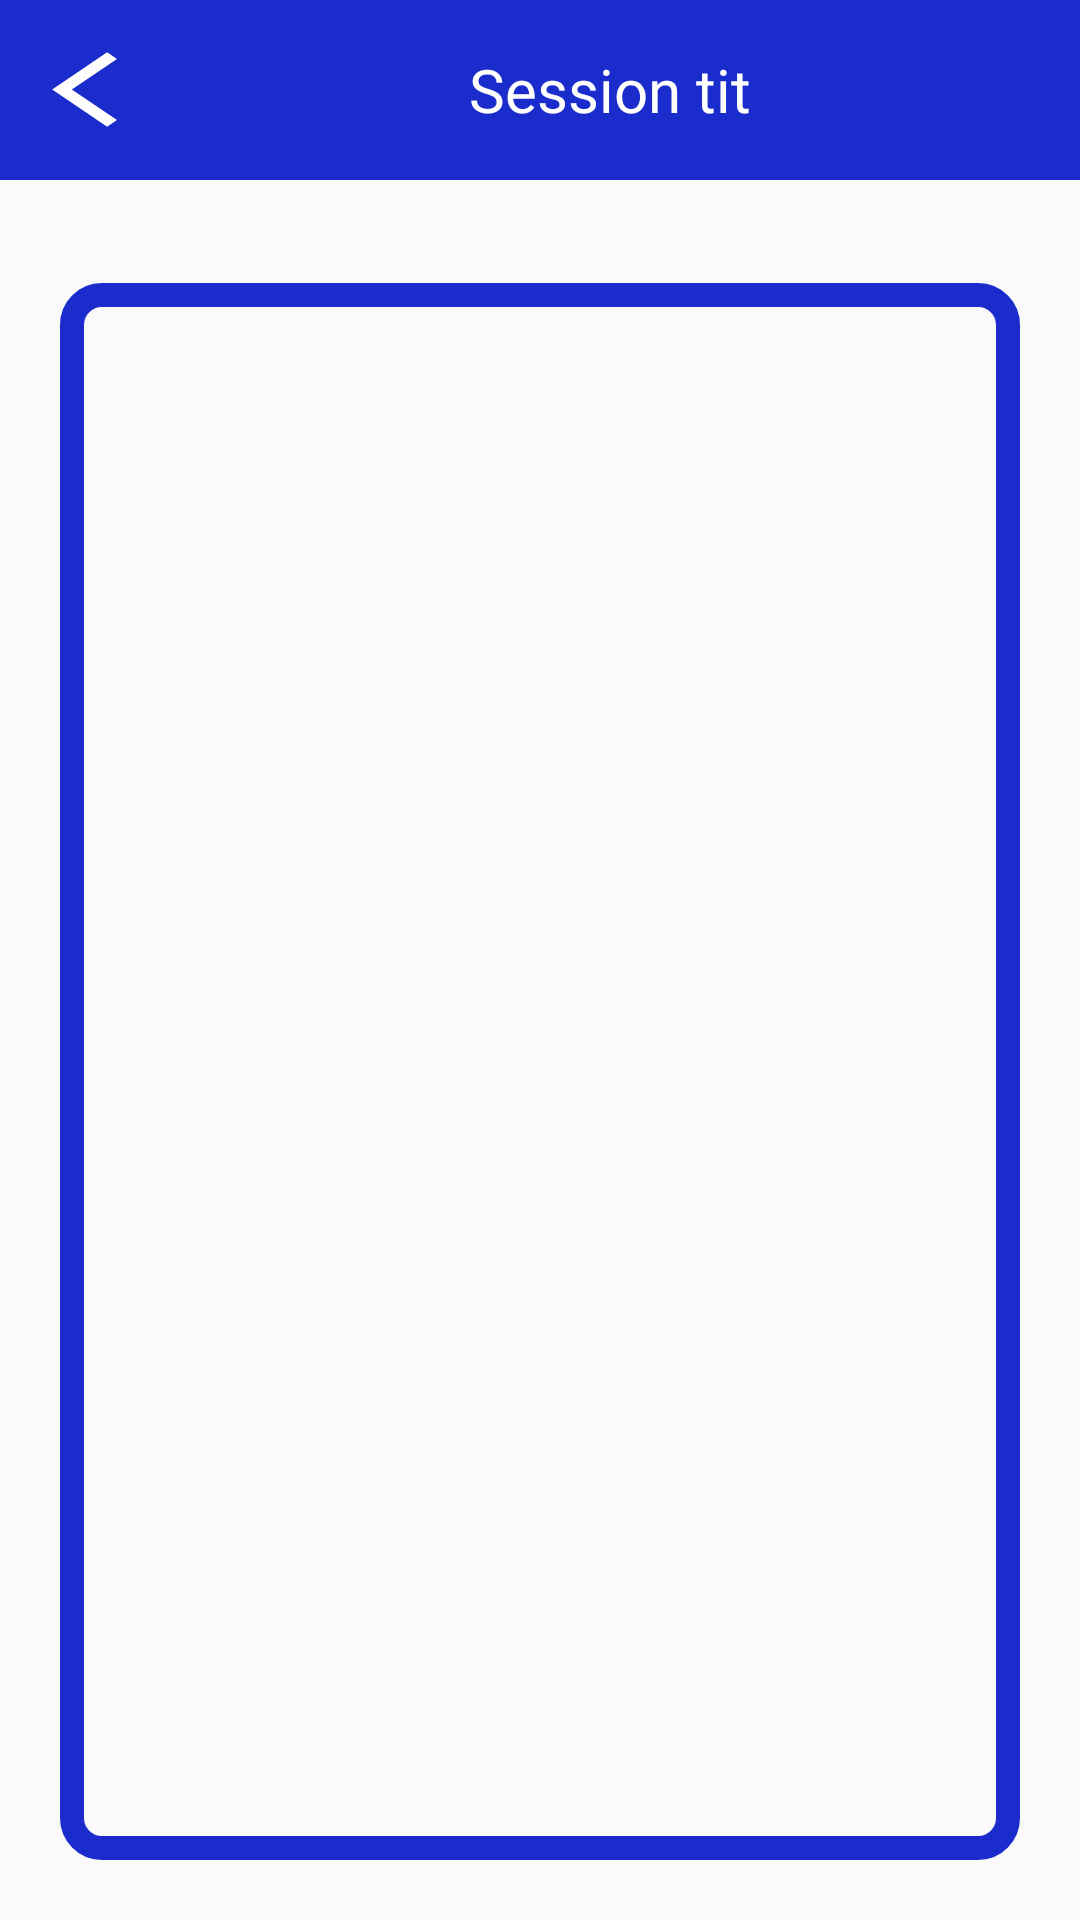

Produce the Android XML layout that renders to this screen, including the resource entries it uses.
<!-- AndroidManifest.xml: application theme Theme.Proyecto -->
<!-- res/layout/activity_detail_carousel.xml -->
<?xml version="1.0" encoding="utf-8"?>
<LinearLayout xmlns:android="http://schemas.android.com/apk/res/android"
    xmlns:app="http://schemas.android.com/apk/res-auto"
    xmlns:tools="http://schemas.android.com/tools"
    android:layout_width="match_parent"
    android:layout_height="match_parent"
    android:orientation="vertical"
    tools:context=".ui.view.Theme.Detail_Carousel">

    <RelativeLayout
        android:layout_width="match_parent"
        android:layout_height="60dp"
        android:background="@color/color_conf_fondo">
        <Button
            android:id="@+id/btnBack"
            android:layout_width="37dp"
            android:layout_height="25dp"
            android:layout_centerVertical="true"
            android:layout_marginStart="10dp"
            android:background="@drawable/ic_back_2" />
        <TextView
            android:id="@+id/txt_Theme"
            android:layout_width="match_parent"
            android:layout_height="match_parent"
            android:layout_marginStart="0dp"
            android:layout_toEndOf="@+id/btnBack"
            android:fontFamily="@font/bungee"
            android:gravity="center"
            android:text="@string/themeTit"
            android:textColor="@color/white"
            android:textSize="20sp" />
    </RelativeLayout>

    <TextView
        android:id="@+id/TituloItem"
        android:layout_width="wrap_content"
        android:layout_height="wrap_content"
        android:layout_gravity="center"
        android:layout_marginTop="30dp"
        android:elevation="1dp"
        android:gravity="center"
        android:paddingStart="15dp"
        android:paddingEnd="15dp"
        android:textColor="#1F6BB8"
        />
    <androidx.viewpager2.widget.ViewPager2
        android:id="@+id/viewPager2_Detalles"
        android:layout_width="match_parent"
        android:layout_height="match_parent"
        android:layout_marginStart="20dp"
        android:layout_marginEnd="20dp"
        android:layout_marginBottom="20dp"
        android:padding="20dp"
        android:background="@drawable/round_bg_write_stroke2"
        android:layout_marginTop="-15dp"/>
</LinearLayout>
<!-- resources referenced by this layout -->
<resources>
  <color name="color_conf_fondo">#1A2CCC</color>
  <color name="white">#FFFFFFFF</color>
  <!-- drawable ic_back_2 (drawable-anydpi) -->
  <vector xmlns:android="http://schemas.android.com/apk/res/android"
      android:width="24dp"
      android:height="24dp"
      android:viewportWidth="24"
      android:viewportHeight="24"
      android:tint="@color/white">
      <group android:scaleX="1.2"
          android:scaleY="1.2"
          android:translateX="4.8"
          android:translateY="-2.4">
          <path
              android:fillColor="@android:color/white"
              android:pathData="M11.67,3.87L9.9,2.1 0,12l9.9,9.9 1.77,-1.77L3.54,12z"/>
      </group>
  </vector>
  <!-- drawable round_bg_write_stroke2 (drawable) -->
  <?xml version="1.0" encoding="utf-8"?>
  <shape xmlns:android="http://schemas.android.com/apk/res/android"
      android:shape="rectangle">
  
      <solid android:color="#00FFFFFF"/>
      <corners android:radius="10dp"/>
      <stroke android:color="@color/color_conf_fondo"
          android:width="8dp"/>
  
  </shape>
  <string name="themeTit">Session tit</string>
  <style name="Theme.Proyecto" parent="Theme.AppCompat.Light.NoActionBar">
          
          <item name="colorPrimary">@color/purple_500</item>
          <item name="colorPrimaryDark">@color/purple_700</item>
          <item name="colorAccent">@color/teal_200</item>
          
      </style>
  <color name="purple_500">#FF6200EE</color>
  <color name="purple_700">#FF3700B3</color>
  <color name="teal_200">#FF03DAC5</color>
</resources>
